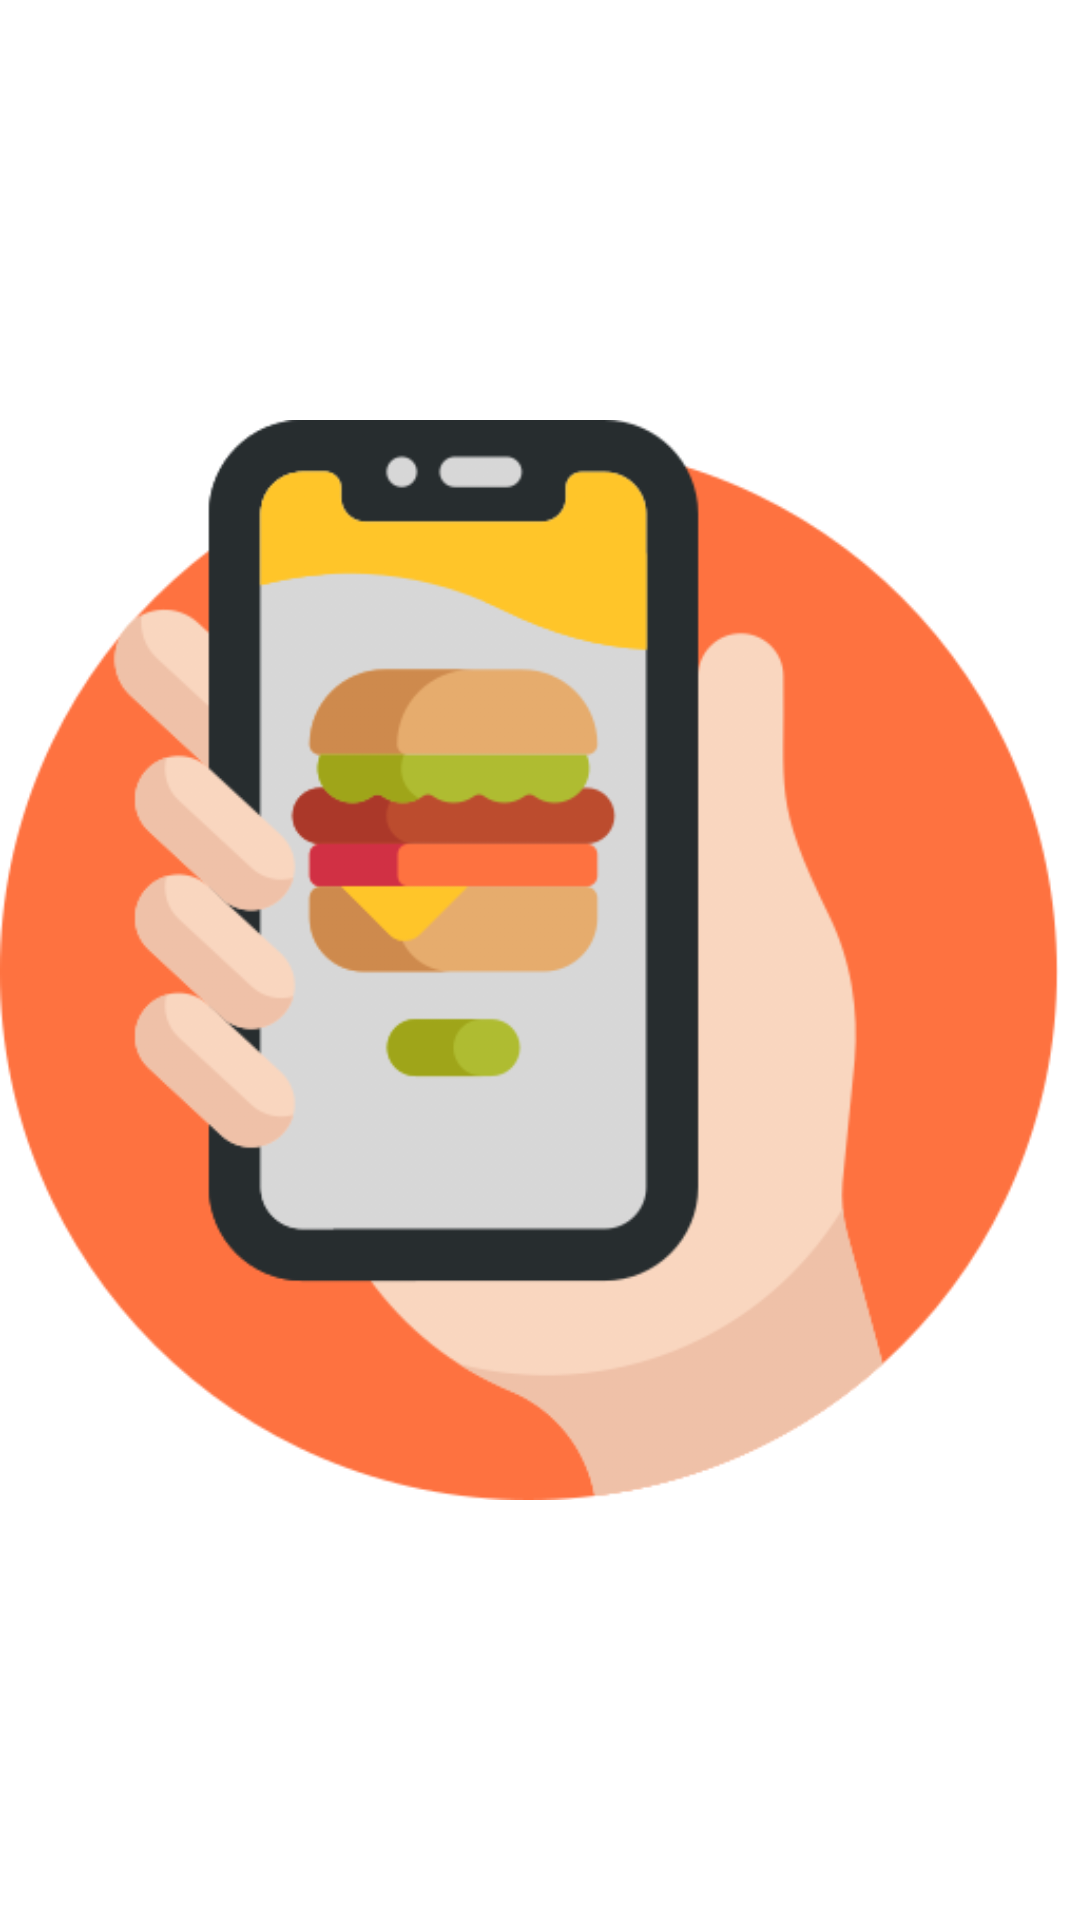

The Android layout XML behind this screen, and the referenced resources:
<!-- AndroidManifest.xml: application theme Theme.AksamPazari -->
<!-- res/layout/fragment_splash.xml -->
<?xml version="1.0" encoding="utf-8"?>
<FrameLayout xmlns:android="http://schemas.android.com/apk/res/android"
    xmlns:tools="http://schemas.android.com/tools"
    android:layout_width="match_parent"
    android:layout_height="match_parent"
    tools:context=".ui.SplashFragment">

    
    <ImageView
        android:layout_width="match_parent"
        android:layout_height="match_parent"
        android:src="@drawable/ic_login"
        android:text="@string/hello_blank_fragment" />

</FrameLayout>
<!-- resources referenced by this layout -->
<resources>
  <!-- drawable ic_login: png bitmap (drawable-v24, 59017 bytes) -->
  <string name="hello_blank_fragment">Hello blank fragment</string>
  <style name="Theme.AksamPazari" parent="Theme.MaterialComponents.DayNight.NoActionBar">
          
          <item name="colorPrimary">@color/purple_500</item>
          <item name="colorPrimaryVariant">@color/the_orange</item>
          <item name="colorOnPrimary">@color/white</item>
          
          <item name="colorSecondary">@color/teal_200</item>
          <item name="colorSecondaryVariant">@color/teal_700</item>
          <item name="colorOnSecondary">@color/black</item>
          
          <item name="android:statusBarColor" tools:targetApi="l">?attr/colorPrimaryVariant</item>
          
      </style>
  <color name="purple_500">#FF6200EE</color>
  <color name="the_orange">#FE7240</color>
  <color name="white">#FFFFFFFF</color>
      // my color
  <color name="teal_200">#FF03DAC5</color>
  <color name="teal_700">#FF018786</color>
  <color name="black">#FF000000</color>
</resources>
